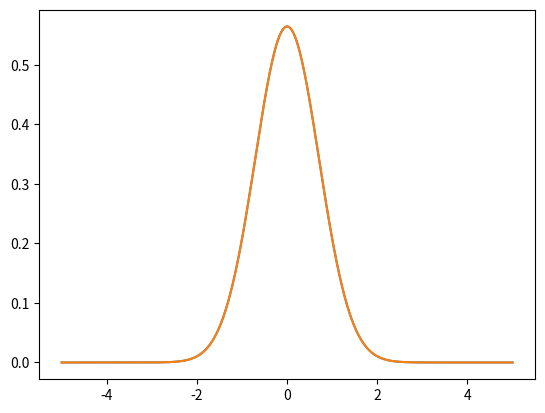

Recreate this plot in Python.
"""Creating a symbolic analytical solution to the PDF of a particle in anharmonic potentials"""

import numpy as np
import random as rdm
import matplotlib.pyplot as plt
import os

'''values'''
mass = 1   # setting mass to be 1
m = mass

ti = 0     # start time
tf = 4     # finish time
div_t = 1  # division of time points (i.e whole numbs, half, third etc))

n_tp = div_t * (tf - ti) + 1          # number of temporal points
n_tl = div_t * (tf - ti)              # number of temporal links
a = (tf - ti) / n_tl                  # size of time step
t_points = np.linspace(ti, tf, int(n_tp))  # temporal lattice points


def pot1(x):
    V = 1/2 * x ** 2
    return V

def pot2(x):
    V = - 1/3 * x ** 2 + x ** 5 + 5 * np.cos(x)
    return V

def pot3(x):
    """ a polynomial potential with a minimum and a stationary inflection point"""
    V = 1/2 * x ** 2 + 1/4 * x ** 4 - 1/20 * x ** 5
    return V
def pot4(x):
    V = - x ** 2
    return V

def pot5(x):
    if -5 < x < 5:
        V = x
    else:
        V = 100000
    return V

def pot6(x):
    """a potential with the same form as the higgs potential"""
    u = 2
    l = 1
    V = - 0.5 * u ** 2 * x ** 2 + 0.25 * l ** 2 * x ** 4
    return V

def pdf(x):
    """prob density function"""
    prob = np.exp(- x ** 2) / (np.pi ** (1/2))
    return prob


def actn(x, potential):
    """calculating energies"""
    # calculating energies ... strange???
    KE = 1/2 * m * (x/a) ** 2
    #KE = 0
    PE = potential(x)
    E_tot = KE + PE
    Action = a * E_tot
    return Action

def analytic(x, potential):
    """analytical solution to the PDF"""
    prob = np.exp(-actn(x, potential))
    return prob

pot = pot1

xs = np.linspace(-5, 5, 1000)
y = np.zeros([len(xs)])
for i, x in enumerate(xs):
    y[i] = analytic(x, pot)

V = pot(xs)
P = pdf(xs)
plt.plot(xs, max(P) * y)
plt.plot(xs, P)
plt.show()


